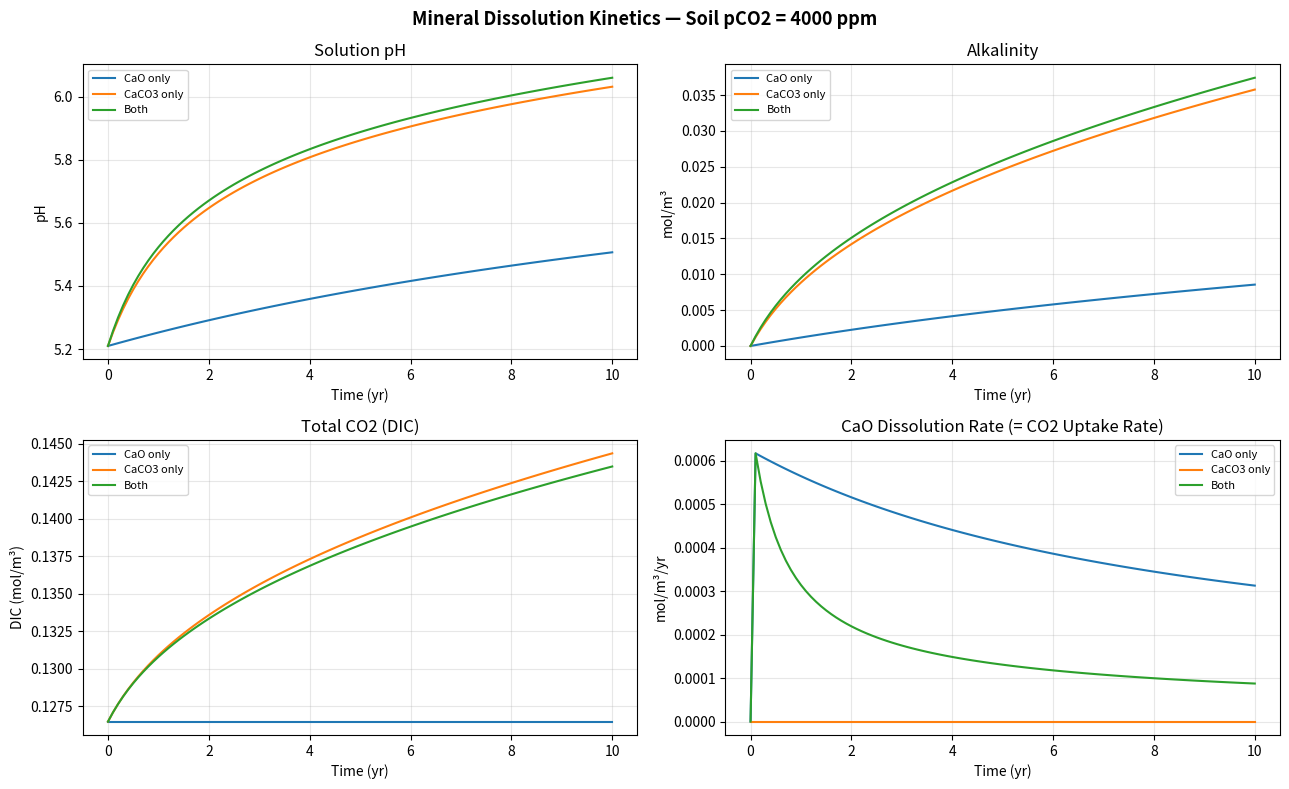

Reproduce this figure in Python.
import matplotlib.pyplot as plt

K1      = 10**(-6.5)
K2      = 10**(-10.8)
K_henry = 10**(1.5) / 1000   # mol/L/atm
K_water = 10**(-14)

def _alpha0(h): return h**2   / (h**2 + K1*h + K1*K2)
def _alpha1(h): return K1*h   / (h**2 + K1*h + K1*K2)
def _alpha2(h): return K1*K2  / (h**2 + K1*h + K1*K2)
def _alk_from_dic(DIC_L, h): return DIC_L*(_alpha1(h) + 2*_alpha2(h)) + K_water/h - h

def solve_co2_system(alk_m3, DIC_m3, iterations=100):
    """Solve CO2 system given alk and DIC in mol/m³. Returns (CO2_m3, CO3_m3, pCO2_ppm, pH)."""
    alk_L, DIC_L = alk_m3/1000, DIC_m3/1000
    pH_lo, pH_hi = 1.0, 14.0
    for _ in range(iterations):
        pH_mid = (pH_lo + pH_hi) / 2
        h = 10**(-pH_mid)
        if _alk_from_dic(DIC_L, h) < alk_L: pH_lo = pH_mid
        else:                                pH_hi = pH_mid
    pH = (pH_lo + pH_hi) / 2
    h  = 10**(-pH)
    CO2_L = DIC_L * _alpha0(h)
    CO3_L = DIC_L * _alpha2(h)
    return CO2_L*1000, CO3_L*1000, (CO2_L/K_henry)*1e6, pH

def co2_from_ppm(pCO2_ppm):
    """Dissolved CO2 concentration (mol/m³) for a given atmospheric pCO2 (ppm)."""
    return K_henry * (pCO2_ppm/1e6) * 1000

CO2, CO3, pCO2, pH = solve_co2_system(2.0, 2.0)
print(f"pH={pH:.2f}, pCO2={pCO2:.1f} ppm  (expected: pH≈8.59, pCO2≈507 ppm)")

def mineral_dissolution_model(soil_pCO2_ppm, k_CaO, k_CaCO3, dt=0.1, duration=10):
    """
    Simulate pH-dependent mineral dissolution in soil water.

    Dissolution rates scale with [H+] vs pH 5:
        rate = k * 10^(5 - pH)   [mol/m³/yr]

    CaO:   +2 eq alk per mol, no DIC change
    CaCO3: +2 eq alk per mol, +1 mol DIC per mol

    soil_pCO2_ppm : soil gas pCO2 (ppm)
    k_CaO         : CaO rate constant at pH 5 (mol/m³/yr)
    k_CaCO3       : CaCO3 rate constant at pH 5 (mol/m³/yr)
    """
    DIC = co2_from_ppm(soil_pCO2_ppm)      # initial DIC = dissolved CO2
    alk = 0.0                               # no alkalinity initially

    # Guard alk=0: use tiny positive value so solver finds the acidic pH
    _, _, _, pH = solve_co2_system(max(alk, 1e-10), DIC)

    time_points     = [0.0]
    DIC_conc        = [DIC]
    alk_conc        = [alk]
    pH_list         = [pH]
    rate_CaO_list   = [0.0]
    rate_CaCO3_list = [0.0]

    t = 0.0
    for _ in range(int(duration/dt)):
        t += dt
        time_points.append(t)

        r_CaO   = k_CaO   * 10**(5 - pH)
        r_CaCO3 = k_CaCO3 * 10**(5 - pH)

        alk += (2*r_CaO + 2*r_CaCO3) * dt
        DIC += r_CaCO3 * dt

        _, _, _, pH = solve_co2_system(max(alk, 1e-10), DIC)

        DIC_conc.append(DIC)
        alk_conc.append(alk)
        pH_list.append(pH)
        rate_CaO_list.append(r_CaO)
        rate_CaCO3_list.append(r_CaCO3)

    return [time_points, DIC_conc, alk_conc, pH_list, rate_CaO_list, rate_CaCO3_list]

SOIL_PCO2 = 4000   # ppm — ~10x atmospheric
K_CAO     = 1e-3   # mol/m³/yr at pH 5
K_CACO3   = 1e-2   # 10x faster

cao_only   = mineral_dissolution_model(SOIL_PCO2, k_CaO=K_CAO,  k_CaCO3=0)
caco3_only = mineral_dissolution_model(SOIL_PCO2, k_CaO=0,       k_CaCO3=K_CACO3)
both       = mineral_dissolution_model(SOIL_PCO2, k_CaO=K_CAO,  k_CaCO3=K_CACO3)

runs   = [cao_only, caco3_only, both]
labels = ['CaO only', 'CaCO3 only', 'Both']

fig, axes = plt.subplots(2, 2, figsize=(13, 8))

for run, label in zip(runs, labels):
    t, dic, alk, pH, r_cao, r_caco3 = run
    axes[0,0].plot(t, pH,    label=label)
    axes[0,1].plot(t, alk,   label=label)
    axes[1,0].plot(t, dic,   label=label)
    axes[1,1].plot(t, r_cao, label=label)

axes[0,0].set(xlabel='Time (yr)', ylabel='pH',           title='Solution pH')
axes[0,1].set(xlabel='Time (yr)', ylabel='mol/m³',       title='Alkalinity')
axes[1,0].set(xlabel='Time (yr)', ylabel='DIC (mol/m³)', title='Total CO2 (DIC)')
axes[1,1].set(xlabel='Time (yr)', ylabel='mol/m³/yr',    title='CaO Dissolution Rate (= CO2 Uptake Rate)')

for ax in axes.flatten():
    ax.legend(fontsize=8)
    ax.grid(alpha=0.3)

plt.suptitle('Mineral Dissolution Kinetics — Soil pCO2 = 4000 ppm', fontsize=13, fontweight='bold')
plt.tight_layout()
plt.show()
